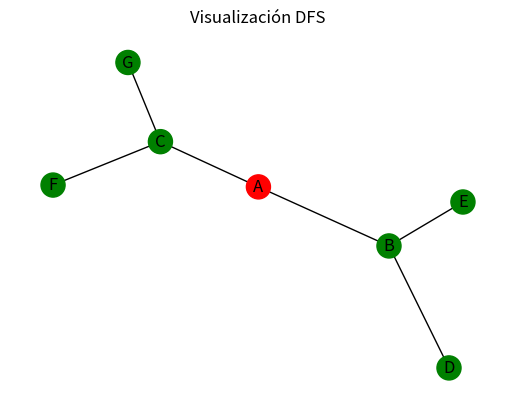
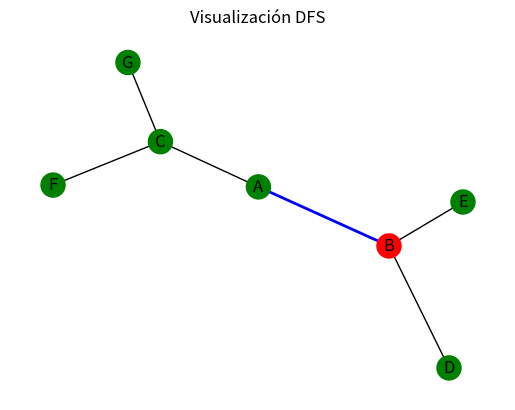
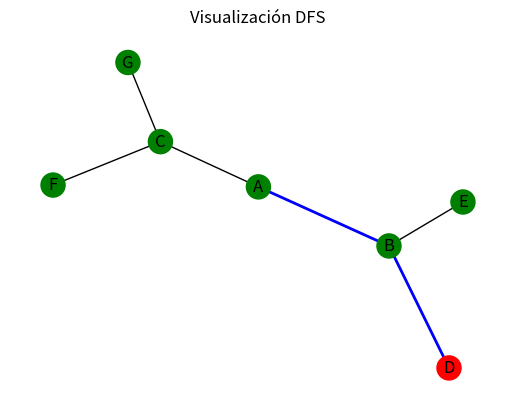
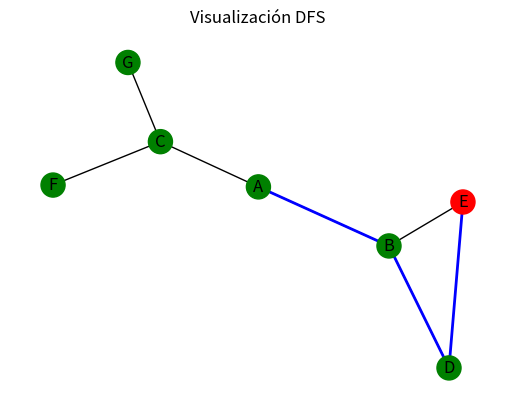
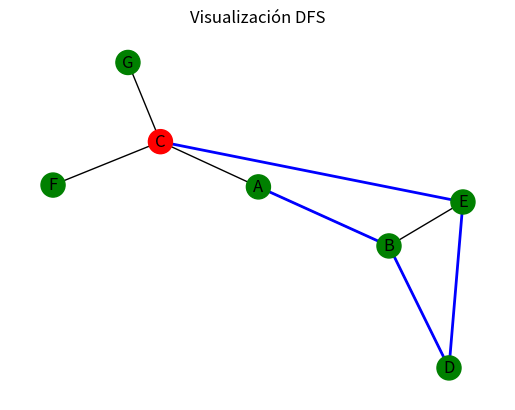
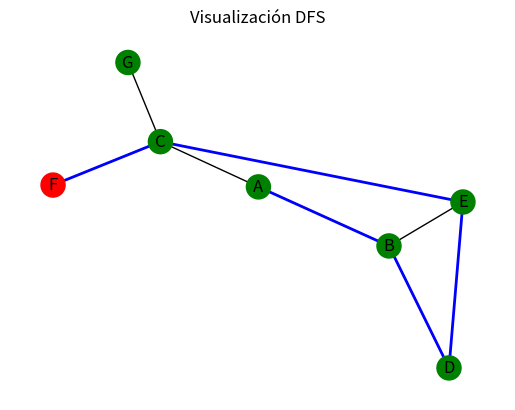
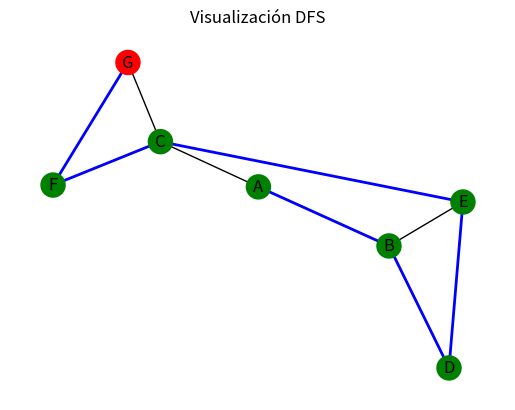
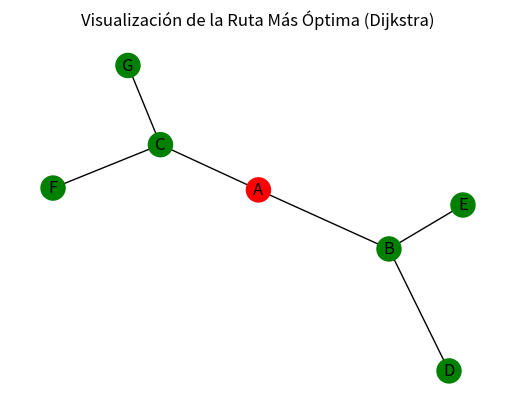
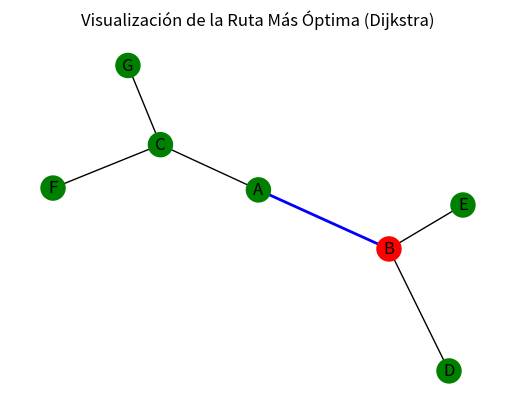
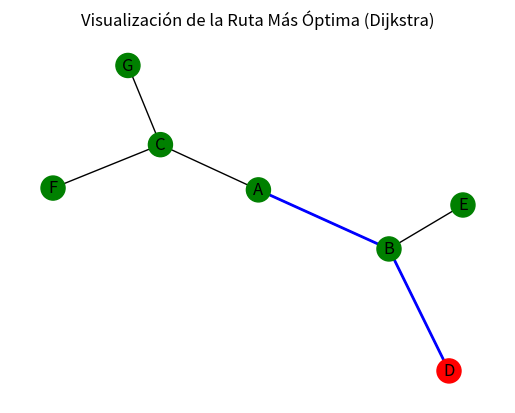

Write Python code to recreate these figures, in order.
import time
import networkx as nx
import matplotlib.pyplot as plt

def order_dfs(graph, start_node, visited=None, order=None):
    if visited is None:
        visited = set()
    if order is None:
        order = []

    if start_node not in visited:
        order.append(start_node)
        visited.add(start_node)
        for node in graph.neighbors(start_node):
            if node not in visited:
                order_dfs(graph, node, visited, order)
    return order

def shortest_path_dijkstra(graph, start_node, target_node):
    # Utiliza el algoritmo de Dijkstra para encontrar la ruta más corta
    try:
        path = nx.dijkstra_path(graph, start_node, target_node)
        return path
    except nx.NetworkXNoPath:
        return None

def visualize_search(order, title, G, pos):
    plt.figure()
    plt.title(title)
    for i, node in enumerate(order, start=1):
        plt.clf()
        plt.title(title)
        colors = ['r' if n == node else 'g' for n in G.nodes]
        nx.draw(G, pos, with_labels=True, node_color=colors)
        if i > 1:
            nx.draw_networkx_edges(G, pos, edgelist=list(zip(order[:i-1], order[1:i])), edge_color='b', width=2.0)
        plt.draw()
        plt.pause(1.5)
    plt.show()
    time.sleep(0.5)

# Creación de un grafo con pesos en las aristas
G = nx.Graph()
edges = [
    ('A', 'B', 1), ('A', 'C', 2), ('B', 'D', 1), ('B', 'E', 2), ('C', 'F', 1), ('C', 'G', 3)
]
G.add_weighted_edges_from(edges)
pos = nx.spring_layout(G)

# DFS (no ponderado)
dfs_order = order_dfs(G, start_node='A')
visualize_search(dfs_order, 'Visualización DFS', G, pos)

# Dijkstra (ruta más corta en un grafo ponderado)
start_node = 'A'
target_node = 'D'
path = shortest_path_dijkstra(G, start_node, target_node)
if path:
    visualize_search(path, 'Visualización de la Ruta Más Óptima (Dijkstra)', G, pos)
else:
    print(f"No hay ruta entre {start_node} y {target_node}.")
